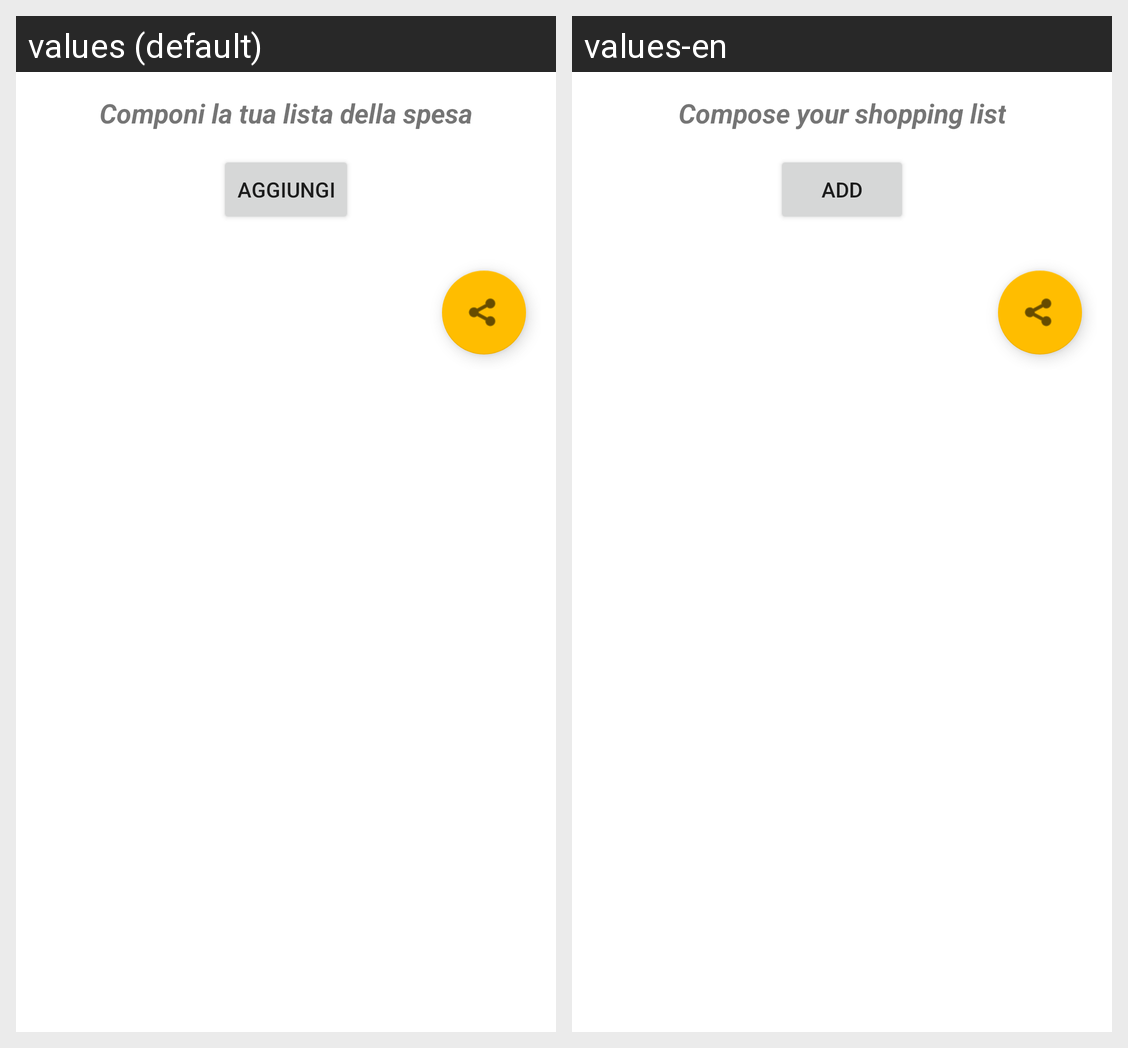

Here is an Android app screen in its default locale and in the app's own translations. Write out the translated-string differences for the strings that appear on this screen.
Android screen res/layout/fragment_shoplist.xml rendered under 2 locales, left to right: values (default), values-en. Device: Nexus 5 (rendered at 1080×1920; each locale shown at half size, 540×960, under a caption strip naming it); theme Theme.CookingApp.
Strings drawn on this screen, with the default value and each locale's value (text and hints the layout hard-codes, and strings that could not be matched under every locale, appear in the picture but are not listed):

add_shoplist_title
  values: Componi la tua lista della spesa
  values-en: Compose your shopping list

shoplist_plus
  values: Aggiungi
  values-en: Add
